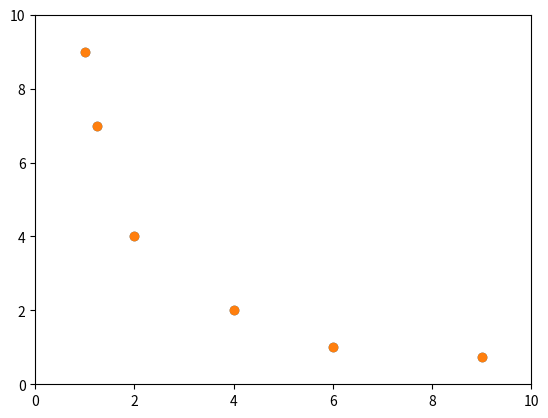

This chart was generated by the following Python code:
from functools import reduce
import matplotlib.pyplot as plt

pts = {(1,9), (1.25,7), (2,4), (4,2), (7,1), (6,1), (9, .75),
       (6,6), (4,5), (7,8), (9, 5), (3,7), (5,8), (7,3)}

print(pts)

def plot(pts):
    xs = [pt[0] for pt in pts]
    ys = [pt[1] for pt in pts]
    plt.scatter(xs,ys)
    plt.xlim(0,10)
    plt.ylim(0,10)
    plt.show()

# plot(pts)

def dominates(p1, p2):
    return (p1[0]<p2[0] and p1[1]<=p2[1]) or (p1[0]<=p2[0] and p1[1]<p2[1])



# ITERATIVE APPROACH TO FINDING NON-DOMINATED SET OF SOLUTIONS
def find_nds(pts):
    """ Finds the non-dominated subset of points """
    dom = set()
    for p in pts:
        bad = {q for q in pts if dominates(p, q)} # pts dominated by p
        dom = dom.union(bad)

    return pts - dom # remove the dominated points using set difference

nds = find_nds(pts)


# FUNCTIONAL APPROACH TO FINDING NON-DOMINATED SET OF SOLUTIONS
# WAY MORE ELEGANT

def reduce_nds(S, p):
    """ Reducing set S by finding points dominated by p """
    return S - {q for q in S if dominates(p, q)}

nds2 = reduce(reduce_nds, pts, pts)
plot(nds2)


plot(nds)